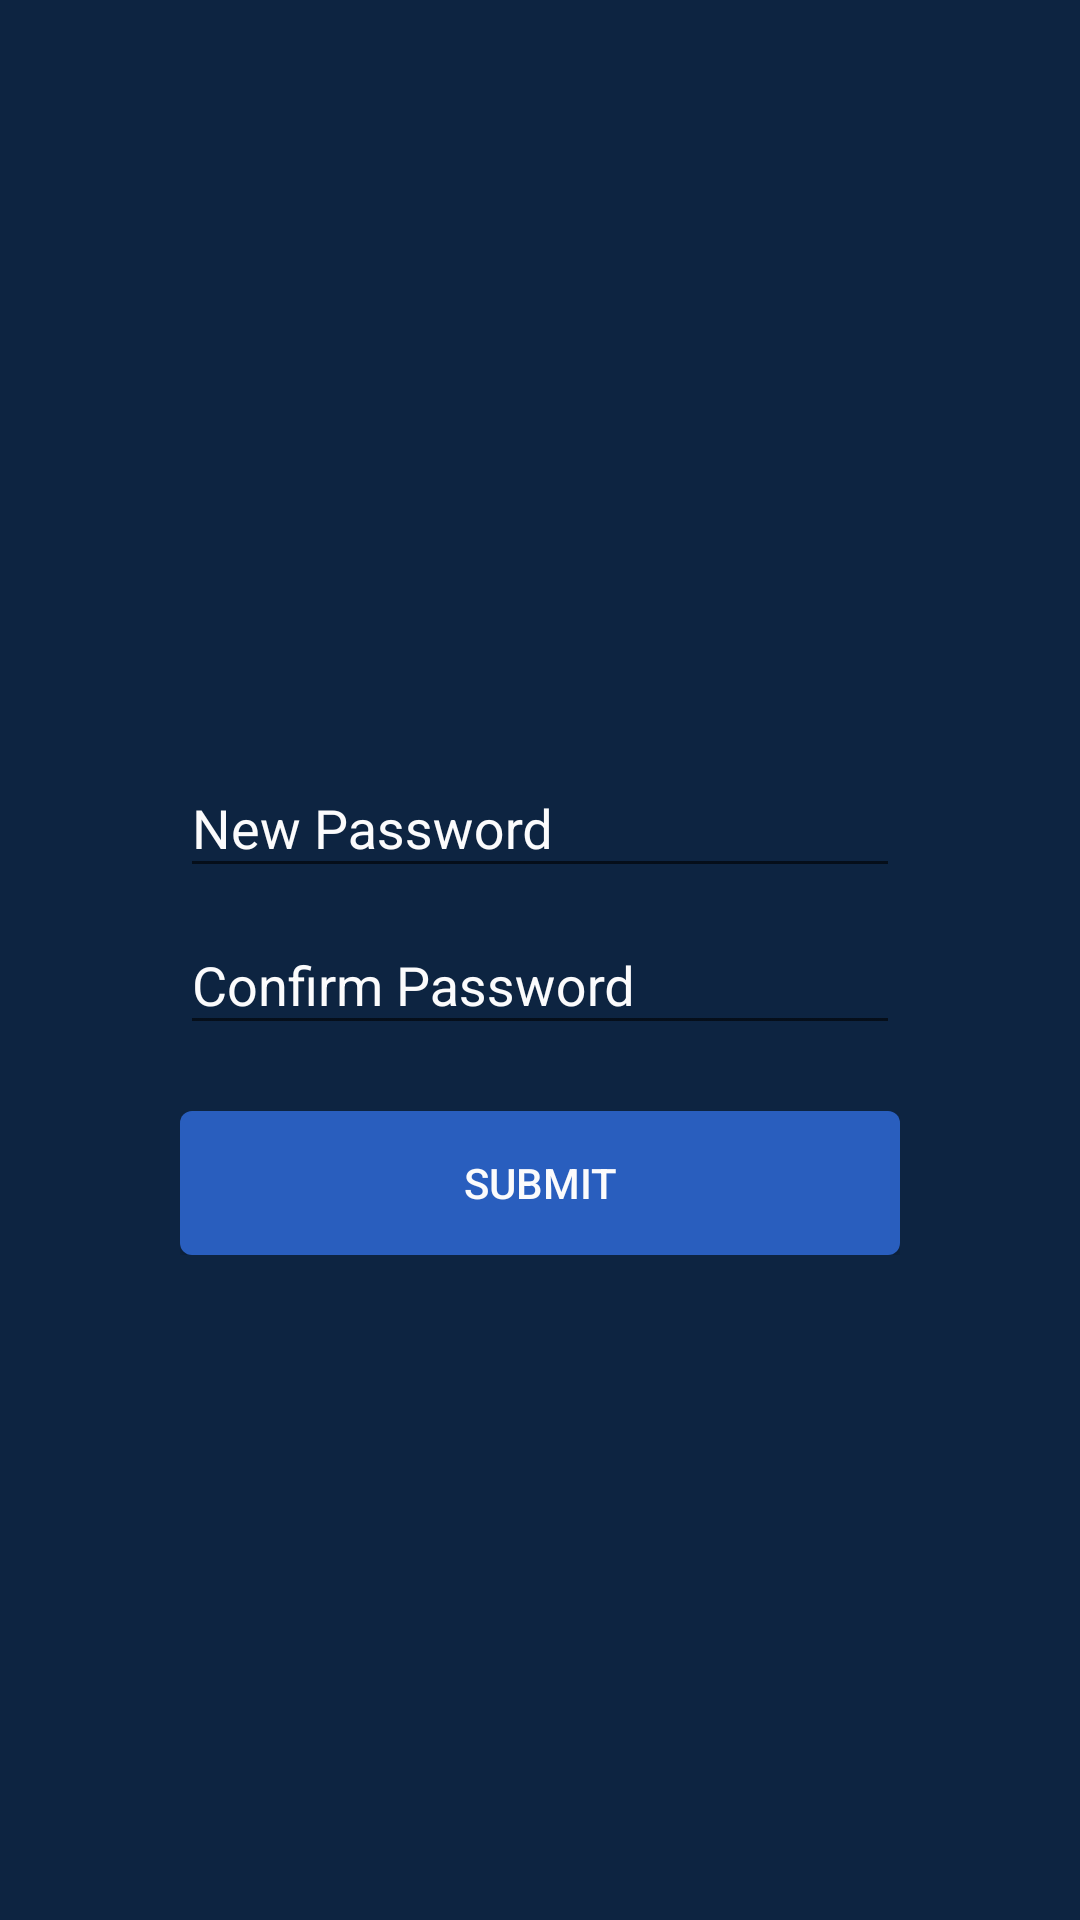

Layout XML and referenced resources for this Android screen:
<!-- AndroidManifest.xml: application theme AppTheme -->
<!-- res/layout/activity_reset.xml -->
<?xml version="1.0" encoding="utf-8"?>
<LinearLayout xmlns:android="http://schemas.android.com/apk/res/android"
    xmlns:app="http://schemas.android.com/apk/res-auto"
    xmlns:tools="http://schemas.android.com/tools"
    android:layout_width="match_parent"
    android:layout_height="match_parent"
    android:background="@color/DarkBlue"
    android:gravity="center"
    android:orientation="vertical"
    tools:context="com.example.jeet.tenncricclub.ResetActivity">


    <LinearLayout
        android:id="@+id/linear1"
        android:layout_width="match_parent"
        android:layout_height="wrap_content"
        android:layout_marginVertical="@dimen/dp22"
        android:gravity="center_horizontal"
        android:orientation="vertical"
        android:paddingHorizontal="@dimen/dp60">

        <android.support.design.widget.TextInputLayout
            android:id="@+id/newpassinput"
            android:layout_width="match_parent"
            android:layout_height="wrap_content"
            android:layout_weight="60"
            android:textColorHint="@color/White"
            android:theme="@style/textinput"
            app:backgroundTint="@color/White">

            <EditText
                android:id="@+id/newpass"
                android:layout_width="match_parent"
                android:layout_height="wrap_content"
                android:hint="@string/newpass"
                android:inputType="textPassword"
                android:textColor="@color/White" />
        </android.support.design.widget.TextInputLayout>

        <android.support.design.widget.TextInputLayout
            android:id="@+id/confnewpassinput"
            android:layout_width="match_parent"
            android:layout_height="wrap_content"
            android:layout_weight="60"
            android:textColorHint="@color/White"
            android:theme="@style/textinput"
            app:backgroundTint="@color/White">

            <EditText
                android:id="@+id/confnewpass"
                android:layout_width="match_parent"
                android:layout_height="wrap_content"
                android:hint="@string/confnewpass"
                android:inputType="textPassword"
                android:textColor="@color/White" />
        </android.support.design.widget.TextInputLayout>

    </LinearLayout>

    <LinearLayout
        android:id="@+id/linear2"
        android:layout_width="match_parent"
        android:layout_height="wrap_content"
        android:layout_gravity="bottom"
        android:orientation="horizontal"
        android:paddingHorizontal="@dimen/dp60">


        <Button
            android:id="@+id/submit"
            android:layout_width="match_parent"
            android:layout_height="wrap_content"
            android:layout_weight="25"
            android:background="@drawable/btnstyle"
            android:text="@string/submit"
            android:textColor="@color/White" />
    </LinearLayout>


</LinearLayout>
<!-- resources referenced by this layout -->
<resources>
  <color name="DarkBlue">#0D2441</color>
  <color name="White">#fbfbfc</color>
  <dimen name="dp22">22dp</dimen>
  <dimen name="dp60">60dp</dimen>
  <!-- drawable btnstyle (drawable) -->
  <?xml version="1.0" encoding="utf-8"?>
  <selector xmlns:android="http://schemas.android.com/apk/res/android">
  
      <item >
          <shape >
  
              <corners android:radius="@dimen/dp4"/>
              <solid android:color="@color/Blue1"/>
          </shape>
      </item>
  </selector>
  <string name="confnewpass">Confirm Password</string>
  <string name="newpass">New Password</string>
  <string name="submit">Submit</string>
  <style name="textinput" parent="Theme.AppCompat.Light.NoActionBar" />
  <style name="AppTheme" parent="Theme.AppCompat.Light.NoActionBar">
          
          <item name="windowNoTitle">true</item>
          <item name="colorPrimary">@color/colorPrimary</item>
          <item name="colorPrimaryDark">@color/colorPrimaryDark</item>
          <item name="colorAccent">@color/colorAccent</item>
      </style>
  <dimen name="dp4">4dp</dimen>
  <color name="Blue1">#295EBE</color>
  <color name="colorPrimary">#3F51B5</color>
  <color name="colorPrimaryDark">#303F9F</color>
  <color name="colorAccent">#FF4081</color>
</resources>
